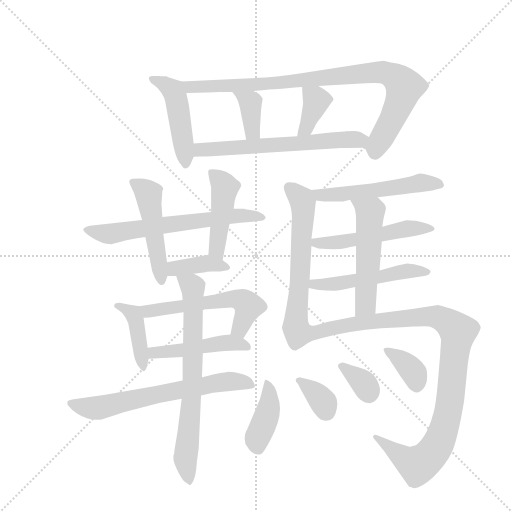
t = 0.00 s
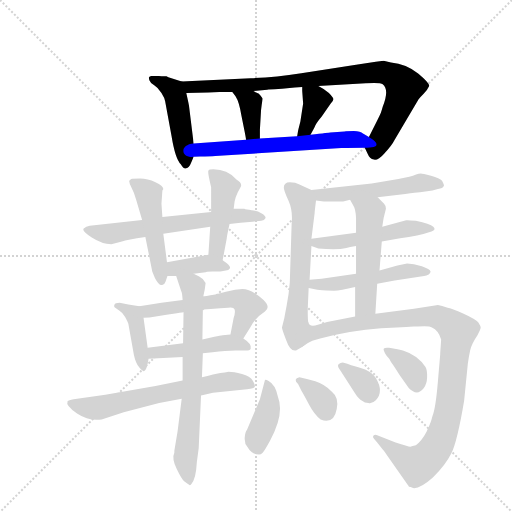
t = 3.27 s
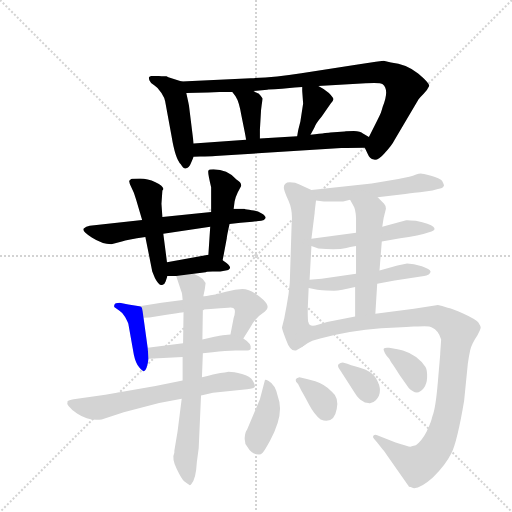
t = 6.53 s
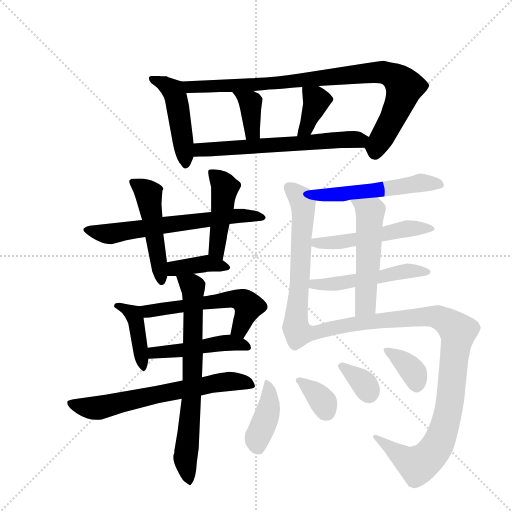
t = 9.80 s
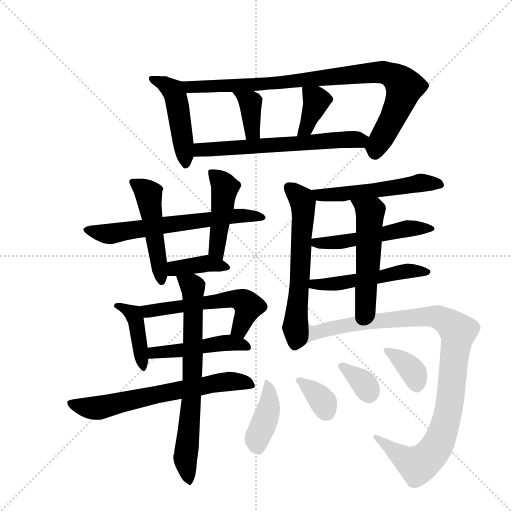
t = 13.07 s
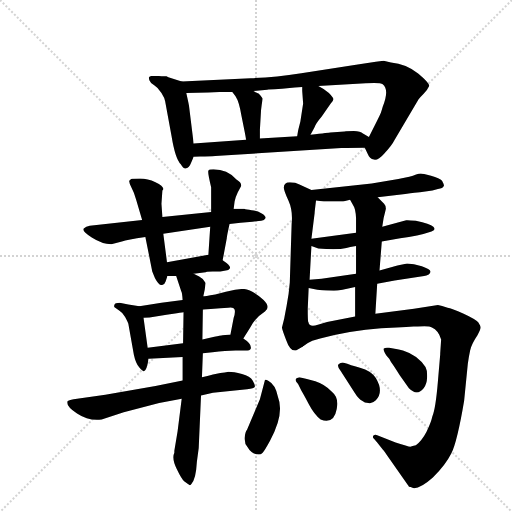
t = 16.33 s

The animated SVG that drew these frames (rendered in a browser with its animation timeline set to each time). Animation: 24 CSS @keyframes rules; one cycle of 16.33 s.

<svg version="1.1" viewBox="0 0 1024 1024" xmlns="http://www.w3.org/2000/svg">
  <g stroke="lightgray" stroke-dasharray="1,1" stroke-width="1" transform="scale(4, 4)">
    <line x1="0" y1="0" x2="256" y2="256"></line>
    <line x1="256" y1="0" x2="0" y2="256"></line>
    <line x1="128" y1="0" x2="128" y2="256"></line>
    <line x1="0" y1="128" x2="256" y2="128"></line>
  </g>
  <g transform="scale(0.92, -0.92) translate(60, -900)">
    <style type="text/css">
      
        @keyframes keyframes0 {
          from {
            stroke: blue;
            stroke-dashoffset: 471;
            stroke-width: 128;
          }
          61% {
            animation-timing-function: step-end;
            stroke: blue;
            stroke-dashoffset: 0;
            stroke-width: 128;
          }
          to {
            stroke: black;
            stroke-width: 1024;
          }
        }
        #make-me-a-hanzi-animation-0 {
          animation: keyframes0 0.63330078125s both;
          animation-delay: 0s;
          animation-timing-function: linear;
        }
      
        @keyframes keyframes1 {
          from {
            stroke: blue;
            stroke-dashoffset: 904;
            stroke-width: 128;
          }
          75% {
            animation-timing-function: step-end;
            stroke: blue;
            stroke-dashoffset: 0;
            stroke-width: 128;
          }
          to {
            stroke: black;
            stroke-width: 1024;
          }
        }
        #make-me-a-hanzi-animation-1 {
          animation: keyframes1 0.9856770833333334s both;
          animation-delay: 0.63330078125s;
          animation-timing-function: linear;
        }
      
        @keyframes keyframes2 {
          from {
            stroke: blue;
            stroke-dashoffset: 372;
            stroke-width: 128;
          }
          55% {
            animation-timing-function: step-end;
            stroke: blue;
            stroke-dashoffset: 0;
            stroke-width: 128;
          }
          to {
            stroke: black;
            stroke-width: 1024;
          }
        }
        #make-me-a-hanzi-animation-2 {
          animation: keyframes2 0.552734375s both;
          animation-delay: 1.6189778645833335s;
          animation-timing-function: linear;
        }
      
        @keyframes keyframes3 {
          from {
            stroke: blue;
            stroke-dashoffset: 374;
            stroke-width: 128;
          }
          55% {
            animation-timing-function: step-end;
            stroke: blue;
            stroke-dashoffset: 0;
            stroke-width: 128;
          }
          to {
            stroke: black;
            stroke-width: 1024;
          }
        }
        #make-me-a-hanzi-animation-3 {
          animation: keyframes3 0.5543619791666666s both;
          animation-delay: 2.1717122395833335s;
          animation-timing-function: linear;
        }
      
        @keyframes keyframes4 {
          from {
            stroke: blue;
            stroke-dashoffset: 624;
            stroke-width: 128;
          }
          67% {
            animation-timing-function: step-end;
            stroke: blue;
            stroke-dashoffset: 0;
            stroke-width: 128;
          }
          to {
            stroke: black;
            stroke-width: 1024;
          }
        }
        #make-me-a-hanzi-animation-4 {
          animation: keyframes4 0.7578125s both;
          animation-delay: 2.72607421875s;
          animation-timing-function: linear;
        }
      
        @keyframes keyframes5 {
          from {
            stroke: blue;
            stroke-dashoffset: 638;
            stroke-width: 128;
          }
          67% {
            animation-timing-function: step-end;
            stroke: blue;
            stroke-dashoffset: 0;
            stroke-width: 128;
          }
          to {
            stroke: black;
            stroke-width: 1024;
          }
        }
        #make-me-a-hanzi-animation-5 {
          animation: keyframes5 0.7692057291666666s both;
          animation-delay: 3.48388671875s;
          animation-timing-function: linear;
        }
      
        @keyframes keyframes6 {
          from {
            stroke: blue;
            stroke-dashoffset: 489;
            stroke-width: 128;
          }
          61% {
            animation-timing-function: step-end;
            stroke: blue;
            stroke-dashoffset: 0;
            stroke-width: 128;
          }
          to {
            stroke: black;
            stroke-width: 1024;
          }
        }
        #make-me-a-hanzi-animation-6 {
          animation: keyframes6 0.64794921875s both;
          animation-delay: 4.253092447916667s;
          animation-timing-function: linear;
        }
      
        @keyframes keyframes7 {
          from {
            stroke: blue;
            stroke-dashoffset: 457;
            stroke-width: 128;
          }
          60% {
            animation-timing-function: step-end;
            stroke: blue;
            stroke-dashoffset: 0;
            stroke-width: 128;
          }
          to {
            stroke: black;
            stroke-width: 1024;
          }
        }
        #make-me-a-hanzi-animation-7 {
          animation: keyframes7 0.6219075520833334s both;
          animation-delay: 4.901041666666667s;
          animation-timing-function: linear;
        }
      
        @keyframes keyframes8 {
          from {
            stroke: blue;
            stroke-dashoffset: 384;
            stroke-width: 128;
          }
          56% {
            animation-timing-function: step-end;
            stroke: blue;
            stroke-dashoffset: 0;
            stroke-width: 128;
          }
          to {
            stroke: black;
            stroke-width: 1024;
          }
        }
        #make-me-a-hanzi-animation-8 {
          animation: keyframes8 0.5625s both;
          animation-delay: 5.52294921875s;
          animation-timing-function: linear;
        }
      
        @keyframes keyframes9 {
          from {
            stroke: blue;
            stroke-dashoffset: 413;
            stroke-width: 128;
          }
          57% {
            animation-timing-function: step-end;
            stroke: blue;
            stroke-dashoffset: 0;
            stroke-width: 128;
          }
          to {
            stroke: black;
            stroke-width: 1024;
          }
        }
        #make-me-a-hanzi-animation-9 {
          animation: keyframes9 0.5861002604166666s both;
          animation-delay: 6.08544921875s;
          animation-timing-function: linear;
        }
      
        @keyframes keyframes10 {
          from {
            stroke: blue;
            stroke-dashoffset: 560;
            stroke-width: 128;
          }
          65% {
            animation-timing-function: step-end;
            stroke: blue;
            stroke-dashoffset: 0;
            stroke-width: 128;
          }
          to {
            stroke: black;
            stroke-width: 1024;
          }
        }
        #make-me-a-hanzi-animation-10 {
          animation: keyframes10 0.7057291666666666s both;
          animation-delay: 6.671549479166667s;
          animation-timing-function: linear;
        }
      
        @keyframes keyframes11 {
          from {
            stroke: blue;
            stroke-dashoffset: 468;
            stroke-width: 128;
          }
          60% {
            animation-timing-function: step-end;
            stroke: blue;
            stroke-dashoffset: 0;
            stroke-width: 128;
          }
          to {
            stroke: black;
            stroke-width: 1024;
          }
        }
        #make-me-a-hanzi-animation-11 {
          animation: keyframes11 0.630859375s both;
          animation-delay: 7.377278645833334s;
          animation-timing-function: linear;
        }
      
        @keyframes keyframes12 {
          from {
            stroke: blue;
            stroke-dashoffset: 656;
            stroke-width: 128;
          }
          68% {
            animation-timing-function: step-end;
            stroke: blue;
            stroke-dashoffset: 0;
            stroke-width: 128;
          }
          to {
            stroke: black;
            stroke-width: 1024;
          }
        }
        #make-me-a-hanzi-animation-12 {
          animation: keyframes12 0.7838541666666666s both;
          animation-delay: 8.008138020833334s;
          animation-timing-function: linear;
        }
      
        @keyframes keyframes13 {
          from {
            stroke: blue;
            stroke-dashoffset: 714;
            stroke-width: 128;
          }
          70% {
            animation-timing-function: step-end;
            stroke: blue;
            stroke-dashoffset: 0;
            stroke-width: 128;
          }
          to {
            stroke: black;
            stroke-width: 1024;
          }
        }
        #make-me-a-hanzi-animation-13 {
          animation: keyframes13 0.8310546875s both;
          animation-delay: 8.7919921875s;
          animation-timing-function: linear;
        }
      
        @keyframes keyframes14 {
          from {
            stroke: blue;
            stroke-dashoffset: 531;
            stroke-width: 128;
          }
          63% {
            animation-timing-function: step-end;
            stroke: blue;
            stroke-dashoffset: 0;
            stroke-width: 128;
          }
          to {
            stroke: black;
            stroke-width: 1024;
          }
        }
        #make-me-a-hanzi-animation-14 {
          animation: keyframes14 0.68212890625s both;
          animation-delay: 9.623046875s;
          animation-timing-function: linear;
        }
      
        @keyframes keyframes15 {
          from {
            stroke: blue;
            stroke-dashoffset: 612;
            stroke-width: 128;
          }
          67% {
            animation-timing-function: step-end;
            stroke: blue;
            stroke-dashoffset: 0;
            stroke-width: 128;
          }
          to {
            stroke: black;
            stroke-width: 1024;
          }
        }
        #make-me-a-hanzi-animation-15 {
          animation: keyframes15 0.748046875s both;
          animation-delay: 10.30517578125s;
          animation-timing-function: linear;
        }
      
        @keyframes keyframes16 {
          from {
            stroke: blue;
            stroke-dashoffset: 512;
            stroke-width: 128;
          }
          63% {
            animation-timing-function: step-end;
            stroke: blue;
            stroke-dashoffset: 0;
            stroke-width: 128;
          }
          to {
            stroke: black;
            stroke-width: 1024;
          }
        }
        #make-me-a-hanzi-animation-16 {
          animation: keyframes16 0.6666666666666666s both;
          animation-delay: 11.05322265625s;
          animation-timing-function: linear;
        }
      
        @keyframes keyframes17 {
          from {
            stroke: blue;
            stroke-dashoffset: 513;
            stroke-width: 128;
          }
          63% {
            animation-timing-function: step-end;
            stroke: blue;
            stroke-dashoffset: 0;
            stroke-width: 128;
          }
          to {
            stroke: black;
            stroke-width: 1024;
          }
        }
        #make-me-a-hanzi-animation-17 {
          animation: keyframes17 0.66748046875s both;
          animation-delay: 11.719889322916666s;
          animation-timing-function: linear;
        }
      
        @keyframes keyframes18 {
          from {
            stroke: blue;
            stroke-dashoffset: 524;
            stroke-width: 128;
          }
          63% {
            animation-timing-function: step-end;
            stroke: blue;
            stroke-dashoffset: 0;
            stroke-width: 128;
          }
          to {
            stroke: black;
            stroke-width: 1024;
          }
        }
        #make-me-a-hanzi-animation-18 {
          animation: keyframes18 0.6764322916666666s both;
          animation-delay: 12.387369791666666s;
          animation-timing-function: linear;
        }
      
        @keyframes keyframes19 {
          from {
            stroke: blue;
            stroke-dashoffset: 1038;
            stroke-width: 128;
          }
          77% {
            animation-timing-function: step-end;
            stroke: blue;
            stroke-dashoffset: 0;
            stroke-width: 128;
          }
          to {
            stroke: black;
            stroke-width: 1024;
          }
        }
        #make-me-a-hanzi-animation-19 {
          animation: keyframes19 1.0947265625s both;
          animation-delay: 13.063802083333332s;
          animation-timing-function: linear;
        }
      
        @keyframes keyframes20 {
          from {
            stroke: blue;
            stroke-dashoffset: 399;
            stroke-width: 128;
          }
          56% {
            animation-timing-function: step-end;
            stroke: blue;
            stroke-dashoffset: 0;
            stroke-width: 128;
          }
          to {
            stroke: black;
            stroke-width: 1024;
          }
        }
        #make-me-a-hanzi-animation-20 {
          animation: keyframes20 0.57470703125s both;
          animation-delay: 14.158528645833332s;
          animation-timing-function: linear;
        }
      
        @keyframes keyframes21 {
          from {
            stroke: blue;
            stroke-dashoffset: 341;
            stroke-width: 128;
          }
          53% {
            animation-timing-function: step-end;
            stroke: blue;
            stroke-dashoffset: 0;
            stroke-width: 128;
          }
          to {
            stroke: black;
            stroke-width: 1024;
          }
        }
        #make-me-a-hanzi-animation-21 {
          animation: keyframes21 0.5275065104166666s both;
          animation-delay: 14.733235677083332s;
          animation-timing-function: linear;
        }
      
        @keyframes keyframes22 {
          from {
            stroke: blue;
            stroke-dashoffset: 344;
            stroke-width: 128;
          }
          53% {
            animation-timing-function: step-end;
            stroke: blue;
            stroke-dashoffset: 0;
            stroke-width: 128;
          }
          to {
            stroke: black;
            stroke-width: 1024;
          }
        }
        #make-me-a-hanzi-animation-22 {
          animation: keyframes22 0.5299479166666666s both;
          animation-delay: 15.260742187499998s;
          animation-timing-function: linear;
        }
      
        @keyframes keyframes23 {
          from {
            stroke: blue;
            stroke-dashoffset: 359;
            stroke-width: 128;
          }
          54% {
            animation-timing-function: step-end;
            stroke: blue;
            stroke-dashoffset: 0;
            stroke-width: 128;
          }
          to {
            stroke: black;
            stroke-width: 1024;
          }
        }
        #make-me-a-hanzi-animation-23 {
          animation: keyframes23 0.5421549479166666s both;
          animation-delay: 15.790690104166664s;
          animation-timing-function: linear;
        }
      
    </style>
    
      <path d="M 335 723 L 306 732 L 302 734 Q 296 734 291 734 L 284 735 L 270 735 Q 265 734 264 732 Q 263 730 265 725 Q 267 719 276 714 Q 284 709 291 698 Q 298 687 299 680 L 313 604 Q 321 555 333 543 Q 339 532 345 534 Q 351 535 355 545 L 361 559 L 361 588 L 351 669 Q 351 671 345 698 C 340 722 340 722 335 723 Z" fill="lightgray"></path>
    
      <path d="M 733 579 L 740 564 Q 743 555 753 553 Q 762 551 775 566 Q 791 582 798 596 L 850 684 Q 853 688 861 696 Q 869 704 873 713 Q 874 719 849 740 Q 823 761 790 764 L 774 768 L 757 766 L 714 759 L 595 741 Q 537 732 485 730 L 335 723 C 305 722 315 697 345 698 L 393 699 L 417 700 L 445 700 L 491 702 L 521 705 Q 524 706 537 706 L 553 707 Q 559 707 564 708 L 581 710 Q 586 711 597 711 L 632 713 L 735 719 Q 767 721 772 717 Q 787 705 772 668 Q 770 661 768 655 Q 765 648 760 638 L 742 602 C 732 582 732 582 733 579 Z" fill="lightgray"></path>
    
      <path d="M 445 700 L 452 691 Q 460 679 465 648 L 472 613 Q 474 603 475 596 C 480 566 505 569 505 599 L 505 618 L 507 652 Q 507 659 509 673 L 511 685 L 511 686 Q 505 695 502 697 Q 498 698 491 702 C 465 717 427 724 445 700 Z" fill="lightgray"></path>
    
      <path d="M 597 711 L 597 702 L 599 675 L 593 636 L 590 624 Q 589 620 588 616 L 586 604 C 581 574 601 581 615 607 L 623 622 Q 627 632 639 646 L 659 675 Q 664 680 665 684 Q 665 688 655 698 Q 644 707 632 713 C 605 727 597 732 597 711 Z" fill="lightgray"></path>
    
      <path d="M 443 563 L 682 578 Q 690 579 733 579 C 763 579 768 586 742 602 L 729 610 Q 724 614 709 615 Q 694 615 689 614 L 658 612 Q 657 612 615 607 L 586 604 L 505 599 L 475 596 L 361 588 C 331 586 331 557 361 559 L 375 560 Q 397 560 408 561 L 443 563 Z" fill="lightgray"></path>
    
      <path d="M 439 413 L 463 416 L 489 418 L 508 420 Q 515 421 517 425.5 Q 519 430 509 436 Q 499 442 487 443 Q 475 444 471 446 L 448 446 L 399 439 L 293 428 L 249 422 L 135 409 Q 127 408 122 403 Q 117 398 139.5 383.5 Q 162 369 182 369 L 205 375 Q 216 379 256 385 L 295 392 L 397 407 L 439 413 Z" fill="lightgray"></path>
    
      <path d="M 293 428 L 291 457 L 293 486 L 294 487 L 295 489 Q 295 496 278 504 Q 261 512 244.5 512 Q 228 512 225 511 L 221 507 Q 220 503 226 492 Q 232 481 236 466 L 249 422 L 256 385 L 271 310 L 277 295 Q 286 278 292.5 280.5 Q 299 283 300 288 L 304 300 L 303 330 L 295 392 L 293 428 Z" fill="lightgray"></path>
    
      <path d="M 424 334 L 433 382 Q 433 386 439 413 L 448 446 L 450 462 Q 452 472 457 482 L 464 495 Q 466 503 454 510 Q 434 532 404 532 Q 394 532 393 529 Q 391 526 399 493 L 399 439 L 397 407 L 393 346 C 391 316 418 305 424 334 Z" fill="lightgray"></path>
    
      <path d="M 361 305 L 387 308 L 390 309 L 402 310 L 419 310 L 431 312 Q 437 312 440 317 Q 442 322 424 334 C 404 348 404 348 393 346 L 303 330 C 273 325 274 300 304 300 L 323 300 L 361 305 Z" fill="lightgray"></path>
    
      <path d="M 243 234 L 219 238 L 200 242 Q 190 242 189 238 Q 187 234 189 232 L 199 225 Q 206 221 212 211 Q 218 200 219 196 L 231 129 Q 235 110 243 101 Q 251 92 253 93 Q 259 94 263 120 L 261 144 L 252 209 C 249 233 249 233 243 234 Z" fill="lightgray"></path>
    
      <path d="M 469 164 L 484 188 Q 494 209 516 223 Q 529 232 513 248 Q 486 272 467 272 L 451 270 L 431 266 L 408 260 Q 384 256 382 256 L 337 248 L 291 242 L 243 234 C 213 229 222 207 252 209 L 265 210 L 302 216 L 317 218 Q 333 220 339 221 L 381 227 L 398 228 L 419 230 L 436 231 Q 448 233 450 227 Q 452 221 448 209 L 441 173 C 435 144 453 139 469 164 Z" fill="lightgray"></path>
    
      <path d="M 381 132 L 402 134 Q 431 138 452 138 L 473 138 Q 484 138 485 142 Q 488 152 469 164 L 441 173 L 424 171 Q 419 170 406 168 L 380 162 L 338 154 L 261 144 C 231 140 233 118 263 120 L 337 124 L 381 132 Z" fill="lightgray"></path>
    
      <path d="M 377 40 L 403 46 L 477 54 Q 493 56 494 59.5 Q 495 63 489.5 72.5 Q 484 82 466 87 Q 448 92 437 92 Q 429 90 419 89 L 403 86 Q 391 82 379 80 L 337 73 L 278 61 L 169 42 L 100 32 Q 89 30 87 28 Q 82 18 107.5 1 Q 133 -16 161 -12 L 209 4 L 286 24 L 335 33 L 377 40 Z" fill="lightgray"></path>
    
      <path d="M 319 -80 L 319 -84 Q 313 -96 324 -119 Q 335 -142 341 -147 L 351 -154 Q 353 -156 356 -152 Q 366 -142 368 -104 L 372 -74 L 377 40 L 379 80 L 381 132 L 380 162 L 381 227 L 382 256 L 385 270 L 387 285 Q 383 294 373 299 L 361 305 C 334 318 314 328 323 300 L 334 267 Q 336 264 337 248 L 339 221 L 338 154 L 337 124 L 337 73 L 335 33 L 326 -38 L 319 -80 Z" fill="lightgray"></path>
    
      <path d="M 761 471 L 821 478 Q 845 482 853 482 L 880 486 L 892 489 Q 903 490 905 496 Q 906 497 901 507 Q 896 513 877 518 Q 858 523 855 523 Q 851 523 843 520 Q 835 516 806 511 L 748 501 L 617 487 C 587 484 597 468 627 464 L 644 462 L 686 462 L 701 466 L 761 471 Z" fill="lightgray"></path>
    
      <path d="M 617 487 L 591 499 Q 583 504 570 504 Q 557 504 557 492 Q 557 486 567 464 Q 577 442 574 413 L 570 286 Q 568 260 563 235 Q 558 209 558 208 L 553 188 Q 553 184 562 161 Q 570 138 581 138 Q 585 138 598 147 C 613 156 612 170 610 200 Q 609 205 609 229 L 611 274 L 613 292 L 617 365 L 617 381 L 624 437 Q 624 440 627 464 C 629 481 629 481 617 487 Z" fill="lightgray"></path>
    
      <path d="M 770 375 L 810 382 Q 849 387 878 397 Q 889 400 882 407 Q 875 413 844 420 Q 824 422 823 421 L 771 407 L 714 394 L 617 381 C 587 377 589 374 617 365 L 632 360 Q 673 356 693 361 Q 712 365 714 365 L 770 375 Z" fill="lightgray"></path>
    
      <path d="M 760 283 L 798 290 L 862 300 Q 867 300 872 303 Q 876 307 876 310 Q 875 314 857 321 Q 839 327 825 327 L 804 323 L 765 312 L 714 305 L 639 294 L 613 292 C 583 290 582 280 611 274 L 630 270 Q 652 268 666 268 Q 680 268 712 276 L 760 283 Z" fill="lightgray"></path>
    
      <path d="M 756 218 L 760 283 L 765 312 L 770 375 L 771 407 L 774 426 L 779 446 Q 779 453 775 457 L 761 471 C 740 492 687 492 701 466 L 708 453 Q 713 446 714 426 L 714 394 L 714 365 L 714 305 L 712 276 L 712 212 C 712 182 754 188 756 218 Z" fill="lightgray"></path>
    
      <path d="M 880 -5 Q 877 -19 867 -39 Q 857 -58 844 -68 Q 836 -70 832 -71 Q 827 -71 800 -62 L 760 -46 Q 755 -44 752 -47 Q 749 -50 753 -54 L 760 -62 L 772 -77 Q 775 -80 787 -98 L 827 -155 Q 827 -156 828 -156 L 829 -158 Q 832 -158 838 -161 Q 853 -163 881 -138 Q 908 -112 921 -86 Q 934 -60 949 29 L 957 109 Q 959 124 962 138 Q 965 152 978 171 Q 985 185 985 188 Q 985 191 980 199 Q 974 206 948 218 Q 921 230 913 231 Q 900 236 892 237 L 840 229 L 756 218 L 712 212 L 651 200 L 631 194 Q 612 188 610 200 C 581 209 571 132 598 147 Q 610 155 619 159 L 636 164 L 667 172 Q 735 186 802 188 L 823 189 L 839 190 L 848 190 Q 873 192 879 188 Q 893 182 899 162 L 897 132 L 897 130 L 892 71 Q 887 11 880 -5 Z" fill="lightgray"></path>
    
      <path d="M 477 -34 Q 473 -38 472 -51 Q 471 -64 478 -72 Q 487 -88 503 -88 Q 507 -88 511 -84 Q 515 -80 527 -58 Q 559 0 544 38 Q 539 64 524 72 Q 518 75 516 74 L 505 32 L 477 -34 Z" fill="lightgray"></path>
    
      <path d="M 595 51 Q 601 41 612 20 Q 623 -1 637 -12 Q 666 -23 672 11 Q 677 36 662 48 Q 645 65 625.5 71 Q 606 77 591 80 Q 576 77 588 65 L 595 51 Z" fill="lightgray"></path>
    
      <path d="M 757 78 Q 747 94 722.5 100.5 Q 698 107 695 109 L 685 112 Q 680 112 676 108 Q 672 104 681 93 L 711 46 Q 719 33 728 28 Q 732 24 741 24 Q 749 22 757 30 Q 775 48 757 78 Z" fill="lightgray"></path>
    
      <path d="M 786 144 Q 777 145 774.5 142.5 Q 772 140 780 127 Q 787 120 790 113 Q 798 102 809 84 L 829 56 Q 847 38 861 56 Q 868 65 868.5 80 Q 869 95 865 102 Q 848 128 816 138 Q 801 142 798 142 L 786 144 Z" fill="lightgray"></path>
    
    
      <clipPath id="make-me-a-hanzi-clip-0">
        <path d="M 335 723 L 306 732 L 302 734 Q 296 734 291 734 L 284 735 L 270 735 Q 265 734 264 732 Q 263 730 265 725 Q 267 719 276 714 Q 284 709 291 698 Q 298 687 299 680 L 313 604 Q 321 555 333 543 Q 339 532 345 534 Q 351 535 355 545 L 361 559 L 361 588 L 351 669 Q 351 671 345 698 C 340 722 340 722 335 723 Z"></path>
      </clipPath>
      <path clip-path="url(#make-me-a-hanzi-clip-0)" d="M 269 729 L 297 718 L 320 695 L 344 545" fill="none" id="make-me-a-hanzi-animation-0" stroke-dasharray="343 686" stroke-linecap="round"></path>
    
      <clipPath id="make-me-a-hanzi-clip-1">
        <path d="M 733 579 L 740 564 Q 743 555 753 553 Q 762 551 775 566 Q 791 582 798 596 L 850 684 Q 853 688 861 696 Q 869 704 873 713 Q 874 719 849 740 Q 823 761 790 764 L 774 768 L 757 766 L 714 759 L 595 741 Q 537 732 485 730 L 335 723 C 305 722 315 697 345 698 L 393 699 L 417 700 L 445 700 L 491 702 L 521 705 Q 524 706 537 706 L 553 707 Q 559 707 564 708 L 581 710 Q 586 711 597 711 L 632 713 L 735 719 Q 767 721 772 717 Q 787 705 772 668 Q 770 661 768 655 Q 765 648 760 638 L 742 602 C 732 582 732 582 733 579 Z"></path>
      </clipPath>
      <path clip-path="url(#make-me-a-hanzi-clip-1)" d="M 343 719 L 353 711 L 467 714 L 753 743 L 794 736 L 819 711 L 816 696 L 755 568" fill="none" id="make-me-a-hanzi-animation-1" stroke-dasharray="776 1552" stroke-linecap="round"></path>
    
      <clipPath id="make-me-a-hanzi-clip-2">
        <path d="M 445 700 L 452 691 Q 460 679 465 648 L 472 613 Q 474 603 475 596 C 480 566 505 569 505 599 L 505 618 L 507 652 Q 507 659 509 673 L 511 685 L 511 686 Q 505 695 502 697 Q 498 698 491 702 C 465 717 427 724 445 700 Z"></path>
      </clipPath>
      <path clip-path="url(#make-me-a-hanzi-clip-2)" d="M 453 699 L 484 678 L 489 614 L 482 601" fill="none" id="make-me-a-hanzi-animation-2" stroke-dasharray="244 488" stroke-linecap="round"></path>
    
      <clipPath id="make-me-a-hanzi-clip-3">
        <path d="M 597 711 L 597 702 L 599 675 L 593 636 L 590 624 Q 589 620 588 616 L 586 604 C 581 574 601 581 615 607 L 623 622 Q 627 632 639 646 L 659 675 Q 664 680 665 684 Q 665 688 655 698 Q 644 707 632 713 C 605 727 597 732 597 711 Z"></path>
      </clipPath>
      <path clip-path="url(#make-me-a-hanzi-clip-3)" d="M 603 707 L 628 681 L 605 620 L 593 609" fill="none" id="make-me-a-hanzi-animation-3" stroke-dasharray="246 492" stroke-linecap="round"></path>
    
      <clipPath id="make-me-a-hanzi-clip-4">
        <path d="M 443 563 L 682 578 Q 690 579 733 579 C 763 579 768 586 742 602 L 729 610 Q 724 614 709 615 Q 694 615 689 614 L 658 612 Q 657 612 615 607 L 586 604 L 505 599 L 475 596 L 361 588 C 331 586 331 557 361 559 L 375 560 Q 397 560 408 561 L 443 563 Z"></path>
      </clipPath>
      <path clip-path="url(#make-me-a-hanzi-clip-4)" d="M 368 566 L 375 574 L 731 599" fill="none" id="make-me-a-hanzi-animation-4" stroke-dasharray="496 992" stroke-linecap="round"></path>
    
      <clipPath id="make-me-a-hanzi-clip-5">
        <path d="M 439 413 L 463 416 L 489 418 L 508 420 Q 515 421 517 425.5 Q 519 430 509 436 Q 499 442 487 443 Q 475 444 471 446 L 448 446 L 399 439 L 293 428 L 249 422 L 135 409 Q 127 408 122 403 Q 117 398 139.5 383.5 Q 162 369 182 369 L 205 375 Q 216 379 256 385 L 295 392 L 397 407 L 439 413 Z"></path>
      </clipPath>
      <path clip-path="url(#make-me-a-hanzi-clip-5)" d="M 131 401 L 178 391 L 454 431 L 509 428" fill="none" id="make-me-a-hanzi-animation-5" stroke-dasharray="510 1020" stroke-linecap="round"></path>
    
      <clipPath id="make-me-a-hanzi-clip-6">
        <path d="M 293 428 L 291 457 L 293 486 L 294 487 L 295 489 Q 295 496 278 504 Q 261 512 244.5 512 Q 228 512 225 511 L 221 507 Q 220 503 226 492 Q 232 481 236 466 L 249 422 L 256 385 L 271 310 L 277 295 Q 286 278 292.5 280.5 Q 299 283 300 288 L 304 300 L 303 330 L 295 392 L 293 428 Z"></path>
      </clipPath>
      <path clip-path="url(#make-me-a-hanzi-clip-6)" d="M 229 503 L 263 478 L 291 289" fill="none" id="make-me-a-hanzi-animation-6" stroke-dasharray="361 722" stroke-linecap="round"></path>
    
      <clipPath id="make-me-a-hanzi-clip-7">
        <path d="M 424 334 L 433 382 Q 433 386 439 413 L 448 446 L 450 462 Q 452 472 457 482 L 464 495 Q 466 503 454 510 Q 434 532 404 532 Q 394 532 393 529 Q 391 526 399 493 L 399 439 L 397 407 L 393 346 C 391 316 418 305 424 334 Z"></path>
      </clipPath>
      <path clip-path="url(#make-me-a-hanzi-clip-7)" d="M 399 526 L 429 493 L 411 358 L 421 341" fill="none" id="make-me-a-hanzi-animation-7" stroke-dasharray="329 658" stroke-linecap="round"></path>
    
      <clipPath id="make-me-a-hanzi-clip-8">
        <path d="M 361 305 L 387 308 L 390 309 L 402 310 L 419 310 L 431 312 Q 437 312 440 317 Q 442 322 424 334 C 404 348 404 348 393 346 L 303 330 C 273 325 274 300 304 300 L 323 300 L 361 305 Z"></path>
      </clipPath>
      <path clip-path="url(#make-me-a-hanzi-clip-8)" d="M 309 308 L 327 317 L 389 328 L 433 318" fill="none" id="make-me-a-hanzi-animation-8" stroke-dasharray="256 512" stroke-linecap="round"></path>
    
      <clipPath id="make-me-a-hanzi-clip-9">
        <path d="M 243 234 L 219 238 L 200 242 Q 190 242 189 238 Q 187 234 189 232 L 199 225 Q 206 221 212 211 Q 218 200 219 196 L 231 129 Q 235 110 243 101 Q 251 92 253 93 Q 259 94 263 120 L 261 144 L 252 209 C 249 233 249 233 243 234 Z"></path>
      </clipPath>
      <path clip-path="url(#make-me-a-hanzi-clip-9)" d="M 196 236 L 230 215 L 251 100" fill="none" id="make-me-a-hanzi-animation-9" stroke-dasharray="285 570" stroke-linecap="round"></path>
    
      <clipPath id="make-me-a-hanzi-clip-10">
        <path d="M 469 164 L 484 188 Q 494 209 516 223 Q 529 232 513 248 Q 486 272 467 272 L 451 270 L 431 266 L 408 260 Q 384 256 382 256 L 337 248 L 291 242 L 243 234 C 213 229 222 207 252 209 L 265 210 L 302 216 L 317 218 Q 333 220 339 221 L 381 227 L 398 228 L 419 230 L 436 231 Q 448 233 450 227 Q 452 221 448 209 L 441 173 C 435 144 453 139 469 164 Z"></path>
      </clipPath>
      <path clip-path="url(#make-me-a-hanzi-clip-10)" d="M 250 229 L 269 224 L 418 247 L 468 246 L 480 234 L 478 225 L 461 185 L 450 177" fill="none" id="make-me-a-hanzi-animation-10" stroke-dasharray="432 864" stroke-linecap="round"></path>
    
      <clipPath id="make-me-a-hanzi-clip-11">
        <path d="M 381 132 L 402 134 Q 431 138 452 138 L 473 138 Q 484 138 485 142 Q 488 152 469 164 L 441 173 L 424 171 Q 419 170 406 168 L 380 162 L 338 154 L 261 144 C 231 140 233 118 263 120 L 337 124 L 381 132 Z"></path>
      </clipPath>
      <path clip-path="url(#make-me-a-hanzi-clip-11)" d="M 270 127 L 275 133 L 430 155 L 477 146" fill="none" id="make-me-a-hanzi-animation-11" stroke-dasharray="340 680" stroke-linecap="round"></path>
    
      <clipPath id="make-me-a-hanzi-clip-12">
        <path d="M 377 40 L 403 46 L 477 54 Q 493 56 494 59.5 Q 495 63 489.5 72.5 Q 484 82 466 87 Q 448 92 437 92 Q 429 90 419 89 L 403 86 Q 391 82 379 80 L 337 73 L 278 61 L 169 42 L 100 32 Q 89 30 87 28 Q 82 18 107.5 1 Q 133 -16 161 -12 L 209 4 L 286 24 L 335 33 L 377 40 Z"></path>
      </clipPath>
      <path clip-path="url(#make-me-a-hanzi-clip-12)" d="M 95 24 L 134 13 L 159 14 L 402 66 L 453 71 L 487 64" fill="none" id="make-me-a-hanzi-animation-12" stroke-dasharray="528 1056" stroke-linecap="round"></path>
    
      <clipPath id="make-me-a-hanzi-clip-13">
        <path d="M 319 -80 L 319 -84 Q 313 -96 324 -119 Q 335 -142 341 -147 L 351 -154 Q 353 -156 356 -152 Q 366 -142 368 -104 L 372 -74 L 377 40 L 379 80 L 381 132 L 380 162 L 381 227 L 382 256 L 385 270 L 387 285 Q 383 294 373 299 L 361 305 C 334 318 314 328 323 300 L 334 267 Q 336 264 337 248 L 339 221 L 338 154 L 337 124 L 337 73 L 335 33 L 326 -38 L 319 -80 Z"></path>
      </clipPath>
      <path clip-path="url(#make-me-a-hanzi-clip-13)" d="M 330 296 L 359 276 L 360 268 L 358 61 L 343 -95 L 350 -145" fill="none" id="make-me-a-hanzi-animation-13" stroke-dasharray="586 1172" stroke-linecap="round"></path>
    
      <clipPath id="make-me-a-hanzi-clip-14">
        <path d="M 761 471 L 821 478 Q 845 482 853 482 L 880 486 L 892 489 Q 903 490 905 496 Q 906 497 901 507 Q 896 513 877 518 Q 858 523 855 523 Q 851 523 843 520 Q 835 516 806 511 L 748 501 L 617 487 C 587 484 597 468 627 464 L 644 462 L 686 462 L 701 466 L 761 471 Z"></path>
      </clipPath>
      <path clip-path="url(#make-me-a-hanzi-clip-14)" d="M 625 484 L 635 476 L 665 476 L 854 502 L 895 499" fill="none" id="make-me-a-hanzi-animation-14" stroke-dasharray="403 806" stroke-linecap="round"></path>
    
      <clipPath id="make-me-a-hanzi-clip-15">
        <path d="M 617 487 L 591 499 Q 583 504 570 504 Q 557 504 557 492 Q 557 486 567 464 Q 577 442 574 413 L 570 286 Q 568 260 563 235 Q 558 209 558 208 L 553 188 Q 553 184 562 161 Q 570 138 581 138 Q 585 138 598 147 C 613 156 612 170 610 200 Q 609 205 609 229 L 611 274 L 613 292 L 617 365 L 617 381 L 624 437 Q 624 440 627 464 C 629 481 629 481 617 487 Z"></path>
      </clipPath>
      <path clip-path="url(#make-me-a-hanzi-clip-15)" d="M 568 493 L 599 458 L 580 149" fill="none" id="make-me-a-hanzi-animation-15" stroke-dasharray="484 968" stroke-linecap="round"></path>
    
      <clipPath id="make-me-a-hanzi-clip-16">
        <path d="M 770 375 L 810 382 Q 849 387 878 397 Q 889 400 882 407 Q 875 413 844 420 Q 824 422 823 421 L 771 407 L 714 394 L 617 381 C 587 377 589 374 617 365 L 632 360 Q 673 356 693 361 Q 712 365 714 365 L 770 375 Z"></path>
      </clipPath>
      <path clip-path="url(#make-me-a-hanzi-clip-16)" d="M 625 377 L 629 371 L 660 371 L 827 403 L 875 404" fill="none" id="make-me-a-hanzi-animation-16" stroke-dasharray="384 768" stroke-linecap="round"></path>
    
      <clipPath id="make-me-a-hanzi-clip-17">
        <path d="M 760 283 L 798 290 L 862 300 Q 867 300 872 303 Q 876 307 876 310 Q 875 314 857 321 Q 839 327 825 327 L 804 323 L 765 312 L 714 305 L 639 294 L 613 292 C 583 290 582 280 611 274 L 630 270 Q 652 268 666 268 Q 680 268 712 276 L 760 283 Z"></path>
      </clipPath>
      <path clip-path="url(#make-me-a-hanzi-clip-17)" d="M 617 278 L 623 283 L 699 286 L 823 311 L 870 309" fill="none" id="make-me-a-hanzi-animation-17" stroke-dasharray="385 770" stroke-linecap="round"></path>
    
      <clipPath id="make-me-a-hanzi-clip-18">
        <path d="M 756 218 L 760 283 L 765 312 L 770 375 L 771 407 L 774 426 L 779 446 Q 779 453 775 457 L 761 471 C 740 492 687 492 701 466 L 708 453 Q 713 446 714 426 L 714 394 L 714 365 L 714 305 L 712 276 L 712 212 C 712 182 754 188 756 218 Z"></path>
      </clipPath>
      <path clip-path="url(#make-me-a-hanzi-clip-18)" d="M 709 462 L 744 438 L 735 238 L 719 218" fill="none" id="make-me-a-hanzi-animation-18" stroke-dasharray="396 792" stroke-linecap="round"></path>
    
      <clipPath id="make-me-a-hanzi-clip-19">
        <path d="M 880 -5 Q 877 -19 867 -39 Q 857 -58 844 -68 Q 836 -70 832 -71 Q 827 -71 800 -62 L 760 -46 Q 755 -44 752 -47 Q 749 -50 753 -54 L 760 -62 L 772 -77 Q 775 -80 787 -98 L 827 -155 Q 827 -156 828 -156 L 829 -158 Q 832 -158 838 -161 Q 853 -163 881 -138 Q 908 -112 921 -86 Q 934 -60 949 29 L 957 109 Q 959 124 962 138 Q 965 152 978 171 Q 985 185 985 188 Q 985 191 980 199 Q 974 206 948 218 Q 921 230 913 231 Q 900 236 892 237 L 840 229 L 756 218 L 712 212 L 651 200 L 631 194 Q 612 188 610 200 C 581 209 571 132 598 147 Q 610 155 619 159 L 636 164 L 667 172 Q 735 186 802 188 L 823 189 L 839 190 L 848 190 Q 873 192 879 188 Q 893 182 899 162 L 897 132 L 897 130 L 892 71 Q 887 11 880 -5 Z"></path>
      </clipPath>
      <path clip-path="url(#make-me-a-hanzi-clip-19)" d="M 602 153 L 620 176 L 661 187 L 835 210 L 891 211 L 936 179 L 914 2 L 897 -54 L 882 -82 L 859 -105 L 846 -110 L 822 -99 L 756 -50" fill="none" id="make-me-a-hanzi-animation-19" stroke-dasharray="910 1820" stroke-linecap="round"></path>
    
      <clipPath id="make-me-a-hanzi-clip-20">
        <path d="M 477 -34 Q 473 -38 472 -51 Q 471 -64 478 -72 Q 487 -88 503 -88 Q 507 -88 511 -84 Q 515 -80 527 -58 Q 559 0 544 38 Q 539 64 524 72 Q 518 75 516 74 L 505 32 L 477 -34 Z"></path>
      </clipPath>
      <path clip-path="url(#make-me-a-hanzi-clip-20)" d="M 518 66 L 526 27 L 500 -50 L 500 -72" fill="none" id="make-me-a-hanzi-animation-20" stroke-dasharray="271 542" stroke-linecap="round"></path>
    
      <clipPath id="make-me-a-hanzi-clip-21">
        <path d="M 595 51 Q 601 41 612 20 Q 623 -1 637 -12 Q 666 -23 672 11 Q 677 36 662 48 Q 645 65 625.5 71 Q 606 77 591 80 Q 576 77 588 65 L 595 51 Z"></path>
      </clipPath>
      <path clip-path="url(#make-me-a-hanzi-clip-21)" d="M 595 71 L 638 32 L 648 7" fill="none" id="make-me-a-hanzi-animation-21" stroke-dasharray="213 426" stroke-linecap="round"></path>
    
      <clipPath id="make-me-a-hanzi-clip-22">
        <path d="M 757 78 Q 747 94 722.5 100.5 Q 698 107 695 109 L 685 112 Q 680 112 676 108 Q 672 104 681 93 L 711 46 Q 719 33 728 28 Q 732 24 741 24 Q 749 22 757 30 Q 775 48 757 78 Z"></path>
      </clipPath>
      <path clip-path="url(#make-me-a-hanzi-clip-22)" d="M 684 102 L 732 65 L 744 40" fill="none" id="make-me-a-hanzi-animation-22" stroke-dasharray="216 432" stroke-linecap="round"></path>
    
      <clipPath id="make-me-a-hanzi-clip-23">
        <path d="M 786 144 Q 777 145 774.5 142.5 Q 772 140 780 127 Q 787 120 790 113 Q 798 102 809 84 L 829 56 Q 847 38 861 56 Q 868 65 868.5 80 Q 869 95 865 102 Q 848 128 816 138 Q 801 142 798 142 L 786 144 Z"></path>
      </clipPath>
      <path clip-path="url(#make-me-a-hanzi-clip-23)" d="M 781 140 L 832 99 L 846 64" fill="none" id="make-me-a-hanzi-animation-23" stroke-dasharray="231 462" stroke-linecap="round"></path>
    
  </g>
</svg>
